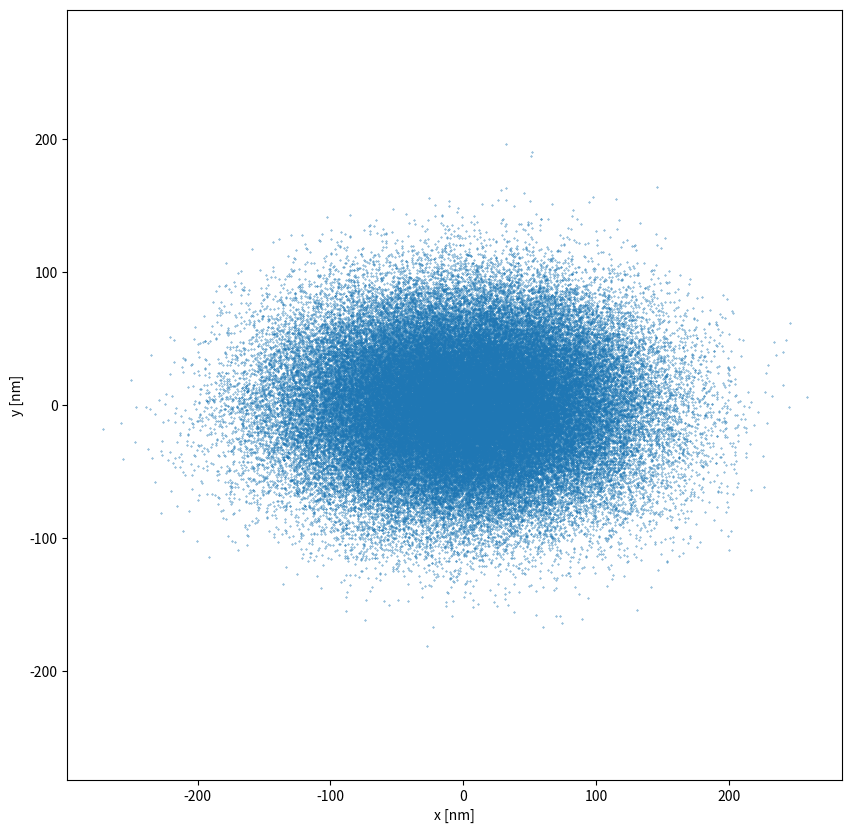
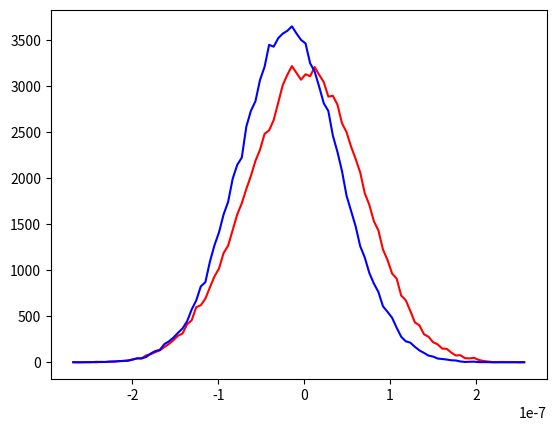

These figures' Python source, in order:
# FFR120 Homework 2
# Problem 5.4: Optically trapped Brownian particle
# Author: Jamie Santos
# Date: 11/16/21


import numpy as np 
from math import sqrt
from matplotlib import pyplot as plt 

# Parameters and inital conditions
r = 1 * 10**-6					# micrometer
eta = 0.001						# N/s
gamma = 6 * np.pi * eta * r
temp = 300						# K
kB = 1.380649 * 10**-23			# J * K^-1
kX = 1	* 10**-6				# pN / meter
kY = 2.5 * 10**-6				# pN / meter
dT = 0.001
nSteps = 100000

# Generate the trajectories
trajX = np.zeros(nSteps)
trajY = np.zeros(nSteps)
wX = np.random.default_rng().normal(0, 1, size=(nSteps))
wY = np.random.default_rng().normal(0, 1, size=(nSteps))

for i in range(nSteps - 1):
	termX2 = (-kX/gamma) * trajX[i] * dT
	termX3 = sqrt((2 * kB * temp * dT)/gamma) * wX[i+1]
	trajX[i + 1] = trajX[i] + termX2 + termX3

	termY2 = (-kY/gamma) * trajY[i] * dT
	termY3 = sqrt((2 * kB * temp * dT)/gamma) * wY[i+1]
	trajY[i + 1] = trajY[i] + termY2 + termY3

# Plot the path of the particle
plt.figure(figsize=(10,10))
plt.scatter(trajX*10**9,trajY*10**9,s=0.1)
plt.axis('equal')
plt.xlabel('x [nm]')
plt.ylabel('y [nm]')
#plt.show(block=False)

# Plot the distribution curves
plt.figure()
N = 1000
n = N//10
p, x = np.histogram(trajX, bins=n)
x = x[:-1] + (x[1] - x[0])/2 
plt.plot(x, p, color="red")
p, y = np.histogram(trajY, bins=n)
y = y[:-1] + (y[1] - y[0])/2
plt.plot(x, p, color="blue")
plt.show()
